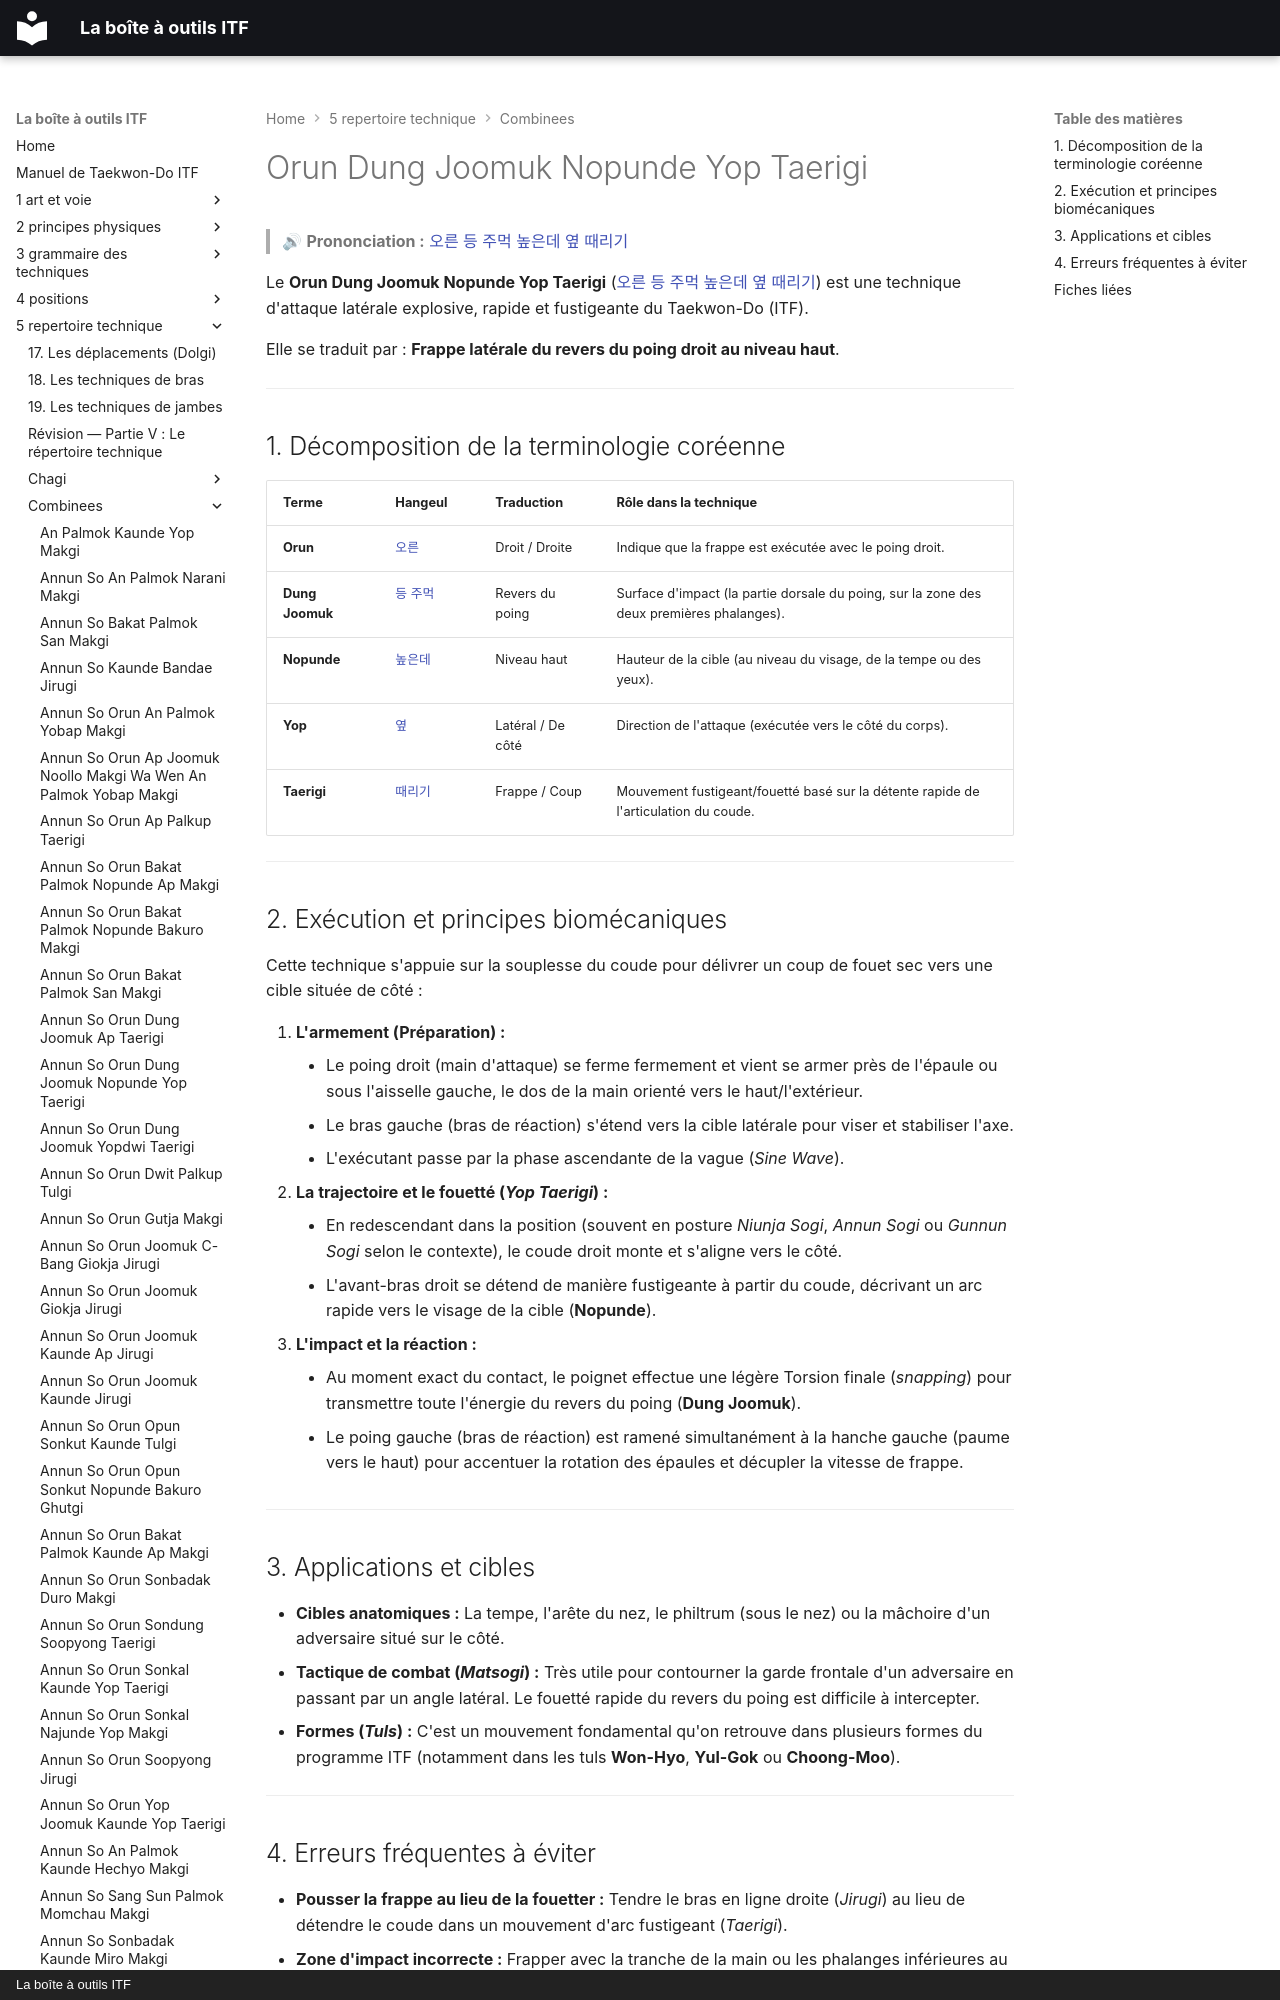

repository: yvmori1/La-boite-outils-ITF · page: 5-repertoire-technique/combinees/Orun-Dung-Joomuk-Nopunde-Yop-Taerigi/index.html · generator: mkdocs · copyright: La boîte à outils ITF

# Orun Dung Joomuk Nopunde Yop Taerigi

> 🔊 **Prononciation :** [오른 등 주먹 높은데 옆 때리기](../../audio/Techniques/Orun-Dung-Joomuk-Nopunde-Yop-Taerigi.m4a)

Le **Orun Dung Joomuk Nopunde Yop Taerigi** ([오른 등 주먹 높은데 옆 때리기](../../audio/Techniques/Orun-Dung-Joomuk-Nopunde-Yop-Taerigi.m4a)) est une technique d'attaque latérale explosive, rapide et fustigeante du Taekwon-Do (ITF).

Elle se traduit par : **Frappe latérale du revers du poing droit au niveau haut**.

---
